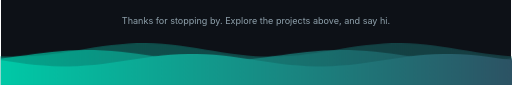
t = 0.00 s
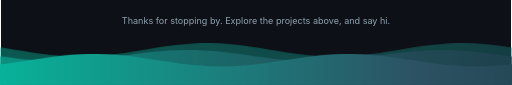
t = 4.25 s
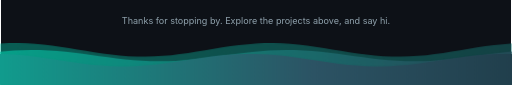
t = 8.50 s

The animated SVG that drew these frames (rendered in a browser with its animation timeline set to each time). Animation: 1 CSS @keyframes rule; frames cover the first 8.50 s, repeats indefinitely.

<svg xmlns="http://www.w3.org/2000/svg" width="900" height="150" viewBox="0 0 900 150">
<defs>
<linearGradient id="fg" x1="0" x2="1"><stop offset="0" stop-color="#00C9A7"/><stop offset=".5" stop-color="#2C5364"/><stop offset="1" stop-color="#0F2027"/></linearGradient>
<linearGradient id="fg2" x1="0" x2="1"><stop offset="0" stop-color="#00C9A7"/><stop offset="1" stop-color="#2C5364"/></linearGradient>
</defs>
<style>
.w1{animation:wv 11s linear infinite}.w2{animation:wv 17s linear infinite reverse}.w3{animation:wv 7s linear infinite}
@keyframes wv{from{transform:translateX(0)}to{transform:translateX(-450px)}}
</style>
<rect width="900" height="150" fill="#0d1117"/>
<text x="450.0" y="42" text-anchor="middle" font-family="-apple-system,Segoe UI,Helvetica,Arial,sans-serif" font-size="16" fill="#8fa1ac">Thanks for stopping by. Explore the projects above, and say hi.</text>
<g class="w2" opacity=".45"><path d="M0,150 L0,99.2 L15,99.8 L30,100.0 L45,99.6 L60,98.7 L75,97.4 L90,95.6 L105,93.5 L120,91.2 L135,88.7 L150,86.2 L165,83.7 L180,81.5 L195,79.6 L210,78.0 L225,76.8 L240,76.2 L255,76.0 L270,76.4 L285,77.3 L300,78.6 L315,80.4 L330,82.5 L345,84.8 L360,87.3 L375,89.8 L390,92.3 L405,94.5 L420,96.4 L435,98.0 L450,99.2 L465,99.8 L480,100.0 L495,99.6 L510,98.7 L525,97.4 L540,95.6 L555,93.5 L570,91.2 L585,88.7 L600,86.2 L615,83.7 L630,81.5 L645,79.6 L660,78.0 L675,76.8 L690,76.2 L705,76.0 L720,76.4 L735,77.3 L750,78.6 L765,80.4 L780,82.5 L795,84.8 L810,87.3 L825,89.8 L840,92.3 L855,94.5 L870,96.4 L885,98.0 L900,99.2 L915,99.8 L930,100.0 L945,99.6 L960,98.7 L975,97.4 L990,95.6 L1005,93.5 L1020,91.2 L1035,88.7 L1050,86.2 L1065,83.7 L1080,81.5 L1095,79.6 L1110,78.0 L1125,76.8 L1140,76.2 L1155,76.0 L1170,76.4 L1185,77.3 L1200,78.6 L1215,80.4 L1230,82.5 L1245,84.8 L1260,87.3 L1275,89.8 L1290,92.3 L1305,94.5 L1320,96.4 L1335,98.0 L1350,99.2 L1365,99.8 L1380,100.0 L1395,99.6 L1410,98.7 L1425,97.4 L1440,95.6 L1455,93.5 L1470,91.2 L1485,88.7 L1500,86.2 L1515,83.7 L1530,81.5 L1545,79.6 L1560,78.0 L1575,76.8 L1590,76.2 L1605,76.0 L1620,76.4 L1635,77.3 L1650,78.6 L1665,80.4 L1680,82.5 L1695,84.8 L1710,87.3 L1725,89.8 L1740,92.3 L1755,94.5 L1770,96.4 L1785,98.0 L1800,99.2 L1800,150 Z" fill="url(#fg2)"/></g>
<g class="w3" opacity=".7"><path d="M0,150 L0,103.2 L15,101.3 L30,99.2 L45,97.1 L60,95.1 L75,93.2 L90,91.4 L105,90.0 L120,88.9 L135,88.3 L150,88.0 L165,88.2 L180,88.8 L195,89.8 L210,91.2 L225,92.8 L240,94.7 L255,96.8 L270,98.9 L285,100.9 L300,102.8 L315,104.6 L330,106.0 L345,107.1 L360,107.7 L375,108.0 L390,107.8 L405,107.2 L420,106.2 L435,104.8 L450,103.2 L465,101.3 L480,99.2 L495,97.1 L510,95.1 L525,93.2 L540,91.4 L555,90.0 L570,88.9 L585,88.3 L600,88.0 L615,88.2 L630,88.8 L645,89.8 L660,91.2 L675,92.8 L690,94.7 L705,96.8 L720,98.9 L735,100.9 L750,102.8 L765,104.6 L780,106.0 L795,107.1 L810,107.7 L825,108.0 L840,107.8 L855,107.2 L870,106.2 L885,104.8 L900,103.2 L915,101.3 L930,99.2 L945,97.1 L960,95.1 L975,93.2 L990,91.4 L1005,90.0 L1020,88.9 L1035,88.3 L1050,88.0 L1065,88.2 L1080,88.8 L1095,89.8 L1110,91.2 L1125,92.8 L1140,94.7 L1155,96.8 L1170,98.9 L1185,100.9 L1200,102.8 L1215,104.6 L1230,106.0 L1245,107.1 L1260,107.7 L1275,108.0 L1290,107.8 L1305,107.2 L1320,106.2 L1335,104.8 L1350,103.2 L1365,101.3 L1380,99.2 L1395,97.1 L1410,95.1 L1425,93.2 L1440,91.4 L1455,90.0 L1470,88.9 L1485,88.3 L1500,88.0 L1515,88.2 L1530,88.8 L1545,89.8 L1560,91.2 L1575,92.8 L1590,94.7 L1605,96.8 L1620,98.9 L1635,100.9 L1650,102.8 L1665,104.6 L1680,106.0 L1695,107.1 L1710,107.7 L1725,108.0 L1740,107.8 L1755,107.2 L1770,106.2 L1785,104.8 L1800,103.2 L1800,150 Z" fill="url(#fg)"/></g>
<g class="w1"><path d="M0,150 L0,106.0 L15,108.3 L30,110.5 L45,112.5 L60,114.2 L75,115.5 L90,116.5 L105,116.9 L120,116.9 L135,116.5 L150,115.5 L165,114.2 L180,112.5 L195,110.5 L210,108.3 L225,106.0 L240,103.7 L255,101.5 L270,99.5 L285,97.8 L300,96.5 L315,95.5 L330,95.1 L345,95.1 L360,95.5 L375,96.5 L390,97.8 L405,99.5 L420,101.5 L435,103.7 L450,106.0 L465,108.3 L480,110.5 L495,112.5 L510,114.2 L525,115.5 L540,116.5 L555,116.9 L570,116.9 L585,116.5 L600,115.5 L615,114.2 L630,112.5 L645,110.5 L660,108.3 L675,106.0 L690,103.7 L705,101.5 L720,99.5 L735,97.8 L750,96.5 L765,95.5 L780,95.1 L795,95.1 L810,95.5 L825,96.5 L840,97.8 L855,99.5 L870,101.5 L885,103.7 L900,106.0 L915,108.3 L930,110.5 L945,112.5 L960,114.2 L975,115.5 L990,116.5 L1005,116.9 L1020,116.9 L1035,116.5 L1050,115.5 L1065,114.2 L1080,112.5 L1095,110.5 L1110,108.3 L1125,106.0 L1140,103.7 L1155,101.5 L1170,99.5 L1185,97.8 L1200,96.5 L1215,95.5 L1230,95.1 L1245,95.1 L1260,95.5 L1275,96.5 L1290,97.8 L1305,99.5 L1320,101.5 L1335,103.7 L1350,106.0 L1365,108.3 L1380,110.5 L1395,112.5 L1410,114.2 L1425,115.5 L1440,116.5 L1455,116.9 L1470,116.9 L1485,116.5 L1500,115.5 L1515,114.2 L1530,112.5 L1545,110.5 L1560,108.3 L1575,106.0 L1590,103.7 L1605,101.5 L1620,99.5 L1635,97.8 L1650,96.5 L1665,95.5 L1680,95.1 L1695,95.1 L1710,95.5 L1725,96.5 L1740,97.8 L1755,99.5 L1770,101.5 L1785,103.7 L1800,106.0 L1800,150 Z" fill="url(#fg)"/></g>
</svg>
